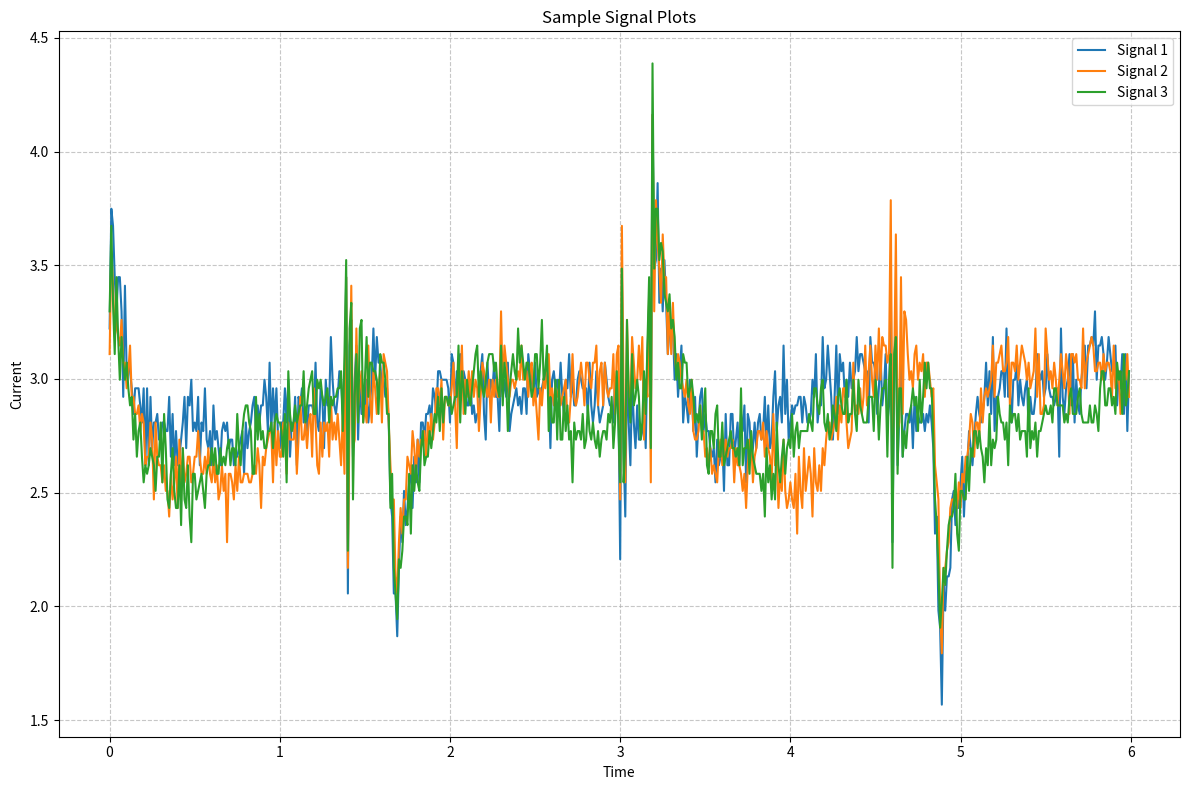

Recreate this plot in Python.
import matplotlib.pyplot as plt
import numpy as np

def plot_signals(signals, title="Multiple Signal Plots", figsize=(12, 8), 
                 show_grid=True, legend_loc='best', save_path=None):
    """
    Plot multiple signals in the format {current: [...], time: [...]}
    
    Parameters:
    -----------
    signals : dict
        Dictionary of signal data where keys are signal names and values are dictionaries
        with 'current' and 'time' lists
    title : str
        Plot title
    figsize : tuple
        Figure size as (width, height) in inches
    show_grid : bool
        Whether to show grid lines
    legend_loc : str
        Location of the legend ('best', 'upper right', 'lower left', etc.)
    save_path : str or None
        If provided, save the plot to this path
    """
    fig, ax = plt.subplots(figsize=figsize)
    
    for signal_name, signal_data in signals.items():
        # Ensure data is in the correct format
        if 'current' not in signal_data or 'time' not in signal_data:
            print(f"Warning: Signal '{signal_name}' missing required 'current' or 'time' data")
            continue
            
        current = signal_data['current']
        time = signal_data['time']
        
        # Check that lengths match
        if len(current) != len(time):
            print(f"Warning: Signal '{signal_name}' has mismatched lengths (current: {len(current)}, time: {len(time)})")
            continue
            
        # Plot the signal
        ax.plot(time, current, label=signal_name)
    
    # Set plot aesthetics
    ax.set_title(title)
    ax.set_xlabel('Time')
    ax.set_ylabel('Current')
    
    if show_grid:
        ax.grid(True, linestyle='--', alpha=0.7)
        
    ax.legend(loc=legend_loc)
    
    # Adjust layout to prevent clipping of labels
    plt.tight_layout()
    
    # Save if requested
    if save_path:
        plt.savefig(save_path, dpi=300, bbox_inches='tight')
    
    return fig, ax

# Example usage with sample data
if __name__ == "__main__":
    # Create sample signals
    signals = {
        "Signal 1": {
            "current":[3.22208933555404,3.748502259288137,3.673300413040409,3.4476948742972247,3.297291181801769,3.4476948742972247,3.4476948742972247,3.297291181801769,2.9212819505631282,3.410093951173361,3.0340847199347207,3.0716856430585846,3.0340847199347207,2.958882873686992,2.8460801043154005,2.958882873686992,2.958882873686992,2.958882873686992,2.8836810274392644,2.8084791811915366,2.958882873686992,2.6204745655722164,2.958882873686992,2.6204745655722164,2.9212819505631282,2.695676411819944,2.8084791811915366,2.8084791811915366,2.8460801043154005,2.733277334943808,2.733277334943808,2.8084791811915366,2.8084791811915366,2.770878258067672,2.770878258067672,2.9212819505631282,2.6580754886960802,2.8460801043154005,2.6204745655722164,2.770878258067672,2.6204745655722164,2.6580754886960802,2.733277334943808,2.8084791811915366,2.9212819505631282,2.695676411819944,2.9212819505631282,2.8836810274392644,2.996483796810856,2.770878258067672,2.8084791811915366,2.770878258067672,2.9212819505631282,2.6204745655722164,2.8084791811915366,2.770878258067672,2.958882873686992,2.733277334943808,2.695676411819944,2.770878258067672,2.6204745655722164,2.8836810274392644,2.733277334943808,2.770878258067672,2.695676411819944,2.6204745655722164,2.770878258067672,2.8084791811915366,2.770878258067672,2.8084791811915366,2.695676411819944,2.733277334943808,2.733277334943808,2.6204745655722164,2.6580754886960802,2.6580754886960802,2.695676411819944,2.733277334943808,2.770878258067672,2.5828736424483525,2.8084791811915366,2.695676411819944,2.770878258067672,2.8084791811915366,2.8836810274392644,2.9212819505631282,2.770878258067672,2.8836810274392644,2.8084791811915366,2.8836810274392644,2.8836810274392644,2.996483796810856,2.9212819505631282,2.770878258067672,3.0716856430585846,2.770878258067672,2.958882873686992,2.8084791811915366,2.958882873686992,2.733277334943808,2.695676411819944,2.8084791811915366,2.8084791811915366,2.958882873686992,2.8084791811915366,2.996483796810856,2.6580754886960802,2.8084791811915366,2.770878258067672,2.9212819505631282,2.6204745655722164,2.9212819505631282,2.8836810274392644,2.958882873686992,2.8084791811915366,2.8460801043154005,2.770878258067672,2.8836810274392644,2.8836810274392644,2.8836810274392644,2.8460801043154005,3.0716856430585846,2.8084791811915366,2.770878258067672,2.958882873686992,2.9212819505631282,2.695676411819944,2.996483796810856,2.8836810274392644,2.8836810274392644,3.184488412430176,2.996483796810856,2.8836810274392644,2.8460801043154005,2.9212819505631282,3.0340847199347207,2.996483796810856,2.8460801043154005,2.9212819505631282,3.4476948742972247,2.0564607187142547,3.1468874893063123,3.259690258677904,2.6580754886960802,2.996483796810856,3.1468874893063123,2.733277334943808,2.996483796810856,2.8460801043154005,2.8460801043154005,2.8836810274392644,2.996483796810856,2.8084791811915366,2.8836810274392644,2.996483796810856,3.22208933555404,2.996483796810856,3.184488412430176,3.0716856430585846,3.0716856430585846,2.958882873686992,2.996483796810856,2.9212819505631282,2.958882873686992,2.8084791811915366,2.4700708730767595,2.394869026829032,2.0564607187142547,2.0564607187142547,1.8684561030949354,2.1692634880858472,2.394869026829032,2.282066257457439,2.5076717962006234,2.357268103705168,2.4324699499528957,2.5452727193244886,2.5828736424483525,2.4324699499528957,2.6580754886960802,2.5452727193244886,2.733277334943808,2.5452727193244886,2.8084791811915366,2.8084791811915366,2.733277334943808,2.8460801043154005,2.8460801043154005,2.8836810274392644,2.8084791811915366,2.958882873686992,2.9212819505631282,2.8460801043154005,3.0340847199347207,3.0340847199347207,2.996483796810856,2.996483796810856,2.996483796810856,2.996483796810856,2.958882873686992,2.8084791811915366,3.1092865661824485,3.0716856430585846,2.8836810274392644,3.0340847199347207,3.0340847199347207,3.1092865661824485,2.958882873686992,3.0340847199347207,2.996483796810856,2.8836810274392644,2.8836810274392644,2.996483796810856,2.8460801043154005,2.8836810274392644,2.8084791811915366,2.8460801043154005,2.8460801043154005,3.0340847199347207,3.1092865661824485,2.8460801043154005,2.733277334943808,3.0716856430585846,2.9212819505631282,2.996483796810856,2.958882873686992,3.0716856430585846,2.9212819505631282,2.9212819505631282,2.770878258067672,3.0716856430585846,2.9212819505631282,2.996483796810856,2.9212819505631282,3.0716856430585846,2.770878258067672,2.8460801043154005,2.8836810274392644,2.9212819505631282,2.958882873686992,2.8836810274392644,2.9212819505631282,2.8460801043154005,2.958882873686992,2.958882873686992,2.8460801043154005,3.1092865661824485,3.0340847199347207,2.996483796810856,2.9212819505631282,3.0716856430585846,2.9212819505631282,2.958882873686992,2.9212819505631282,2.958882873686992,2.996483796810856,2.996483796810856,3.0716856430585846,2.958882873686992,2.695676411819944,2.996483796810856,3.0340847199347207,2.958882873686992,2.996483796810856,2.9212819505631282,3.0716856430585846,2.9212819505631282,2.8460801043154005,2.996483796810856,2.958882873686992,3.1092865661824485,2.9212819505631282,2.996483796810856,2.8836810274392644,2.8836810274392644,2.996483796810856,3.0340847199347207,2.996483796810856,2.958882873686992,2.958882873686992,2.958882873686992,2.8460801043154005,3.0716856430585846,2.8836810274392644,2.8084791811915366,2.8836810274392644,3.0340847199347207,2.8836810274392644,2.8084791811915366,2.8460801043154005,2.8836810274392644,3.0716856430585846,2.996483796810856,2.9212819505631282,2.8836810274392644,2.8836810274392644,2.8084791811915366,2.996483796810856,2.958882873686992,2.8836810274392644,2.206864411209711,3.4852957974210885,2.695676411819944,2.394869026829032,3.0716856430585846,2.8084791811915366,2.6204745655722164,2.996483796810856,2.8084791811915366,2.695676411819944,2.8836810274392644,2.733277334943808,2.733277334943808,2.770878258067672,2.8836810274392644,2.695676411819944,3.1092865661824485,3.334892104925633,2.733277334943808,4.162112413650641,3.4852957974210885,3.5228967205449537,3.8613050286597286,3.334892104925633,3.4852957974210885,3.297291181801769,3.5228967205449537,3.334892104925633,3.1092865661824485,3.22208933555404,3.259690258677904,3.22208933555404,2.996483796810856,3.1092865661824485,2.9212819505631282,3.0340847199347207,3.1468874893063123,2.8084791811915366,2.9212819505631282,2.8836810274392644,2.8084791811915366,2.996483796810856,2.958882873686992,2.770878258067672,2.9212819505631282,2.6580754886960802,2.8084791811915366,2.9212819505631282,2.958882873686992,2.770878258067672,2.8460801043154005,2.770878258067672,2.770878258067672,2.695676411819944,2.6580754886960802,2.695676411819944,2.5452727193244886,2.733277334943808,2.6204745655722164,2.6580754886960802,2.733277334943808,2.5076717962006234,2.8460801043154005,2.6204745655722164,2.6204745655722164,2.8460801043154005,2.8460801043154005,2.6580754886960802,2.733277334943808,2.8084791811915366,2.6204745655722164,2.8460801043154005,2.770878258067672,2.8836810274392644,2.5452727193244886,2.8460801043154005,2.8084791811915366,2.6580754886960802,2.695676411819944,2.8084791811915366,2.695676411819944,2.8084791811915366,2.8460801043154005,2.733277334943808,2.770878258067672,2.9212819505631282,2.695676411819944,2.8836810274392644,2.695676411819944,2.733277334943808,2.9212819505631282,3.0340847199347207,2.770878258067672,2.8836810274392644,2.9212819505631282,2.8084791811915366,3.1468874893063123,2.8460801043154005,2.996483796810856,2.733277334943808,2.8084791811915366,2.8836810274392644,2.8460801043154005,2.8836810274392644,2.8836810274392644,2.9212819505631282,2.9212819505631282,2.8084791811915366,2.9212819505631282,2.8836810274392644,2.8084791811915366,2.8084791811915366,2.8460801043154005,2.996483796810856,2.9212819505631282,3.1092865661824485,2.8084791811915366,2.8836810274392644,2.8836810274392644,3.184488412430176,2.958882873686992,2.996483796810856,3.1468874893063123,3.0340847199347207,2.9212819505631282,2.733277334943808,2.9212819505631282,3.1468874893063123,2.8460801043154005,3.1092865661824485,3.0340847199347207,3.0716856430585846,2.9212819505631282,2.996483796810856,2.9212819505631282,3.0716856430585846,2.958882873686992,2.996483796810856,3.0340847199347207,3.184488412430176,3.0340847199347207,3.1092865661824485,3.1092865661824485,3.0716856430585846,3.0340847199347207,3.0340847199347207,2.8084791811915366,3.184488412430176,3.0716856430585846,3.0716856430585846,3.0340847199347207,2.8460801043154005,2.958882873686992,3.1092865661824485,2.8836810274392644,2.958882873686992,3.1092865661824485,2.8084791811915366,2.8836810274392644,3.4476948742972247,2.282066257457439,3.0340847199347207,3.297291181801769,2.6204745655722164,2.8460801043154005,3.1468874893063123,2.6580754886960802,2.770878258067672,2.8460801043154005,2.8460801043154005,2.8084791811915366,2.8836810274392644,2.695676411819944,2.9212819505631282,2.770878258067672,2.8460801043154005,2.8084791811915366,2.8084791811915366,2.8460801043154005,2.770878258067672,2.8460801043154005,2.8084791811915366,2.8836810274392644,2.8084791811915366,2.695676411819944,2.319667180581304,2.394869026829032,1.981258872466527,1.9060570262187992,1.5676487181040222,2.0940616418381195,1.981258872466527,2.1316625649619834,2.1316625649619834,2.1692634880858472,2.4700708730767595,2.5076717962006234,2.357268103705168,2.4700708730767595,2.4324699499528957,2.5452727193244886,2.6580754886960802,2.394869026829032,2.5828736424483525,2.6204745655722164,2.770878258067672,2.695676411819944,2.6204745655722164,2.733277334943808,2.8460801043154005,2.9212819505631282,2.8460801043154005,2.8084791811915366,2.8460801043154005,2.9212819505631282,3.0716856430585846,2.8836810274392644,3.0340847199347207,2.8460801043154005,3.184488412430176,2.770878258067672,2.9212819505631282,2.9212819505631282,2.958882873686992,3.0340847199347207,3.0340847199347207,2.9212819505631282,3.22208933555404,2.9212819505631282,2.958882873686992,2.8084791811915366,2.996483796810856,2.996483796810856,3.0716856430585846,2.8836810274392644,2.996483796810856,2.9212819505631282,2.8836810274392644,2.958882873686992,2.996483796810856,2.770878258067672,2.9212819505631282,2.8460801043154005,2.8460801043154005,2.9212819505631282,3.1092865661824485,3.0340847199347207,2.996483796810856,3.0340847199347207,2.9212819505631282,2.958882873686992,3.1092865661824485,2.958882873686992,2.9212819505631282,2.9212819505631282,2.8836810274392644,2.9212819505631282,2.958882873686992,2.6580754886960802,3.22208933555404,2.9212819505631282,2.8460801043154005,2.958882873686992,2.996483796810856,3.1092865661824485,2.8836810274392644,3.1092865661824485,2.8084791811915366,2.996483796810856,2.8836810274392644,2.8460801043154005,2.996483796810856,3.0716856430585846,3.1468874893063123,2.958882873686992,3.1468874893063123,3.1468874893063123,3.184488412430176,3.1468874893063123,3.297291181801769,2.996483796810856,3.1468874893063123,3.1468874893063123,3.184488412430176,3.1092865661824485,2.996483796810856,3.0716856430585846,3.184488412430176,3.1092865661824485,3.0340847199347207,3.0340847199347207,3.1468874893063123,2.8836810274392644,3.0340847199347207,2.958882873686992,3.1092865661824485,2.8460801043154005,3.1092865661824485,2.770878258067672,3.0340847199347207],
            "time":[0,0.01,0.02,0.03,0.04,0.05,0.06,0.07,0.08,0.09,0.1,0.11,0.12,0.13,0.14,0.15,0.16,0.17,0.18,0.19,0.2,0.21,0.22,0.23,0.24,0.25,0.26,0.27,0.28,0.29,0.3,0.31,0.32,0.33,0.34,0.35,0.36,0.37,0.38,0.39,0.4,0.41,0.42,0.43,0.44,0.45,0.46,0.47,0.48,0.49,0.5,0.51,0.52,0.53,0.54,0.55,0.56,0.57,0.58,0.59,0.6,0.61,0.62,0.63,0.64,0.65,0.66,0.67,0.68,0.69,0.7,0.71,0.72,0.73,0.74,0.75,0.76,0.77,0.78,0.79,0.8,0.81,0.82,0.83,0.84,0.85,0.86,0.87,0.88,0.89,0.9,0.91,0.92,0.93,0.94,0.95,0.96,0.97,0.98,0.99,1,1.01,1.02,1.03,1.04,1.05,1.06,1.07,1.08,1.09,1.1,1.11,1.12,1.13,1.14,1.15,1.16,1.17,1.18,1.19,1.2,1.21,1.22,1.23,1.24,1.25,1.26,1.27,1.28,1.29,1.3,1.31,1.32,1.33,1.34,1.35,1.36,1.37,1.38,1.39,1.4,1.41,1.42,1.43,1.44,1.45,1.46,1.47,1.48,1.49,1.5,1.51,1.52,1.53,1.54,1.55,1.56,1.57,1.58,1.59,1.6,1.61,1.62,1.63,1.64,1.65,1.66,1.67,1.68,1.69,1.7,1.71,1.72,1.73,1.74,1.75,1.76,1.77,1.78,1.79,1.8,1.81,1.82,1.83,1.84,1.85,1.86,1.87,1.88,1.89,1.9,1.91,1.92,1.93,1.94,1.95,1.96,1.97,1.98,1.99,2,2.01,2.02,2.03,2.04,2.05,2.06,2.07,2.08,2.09,2.1,2.11,2.12,2.13,2.14,2.15,2.16,2.17,2.18,2.19,2.2,2.21,2.22,2.23,2.24,2.25,2.26,2.27,2.28,2.29,2.3,2.31,2.32,2.33,2.34,2.35,2.36,2.37,2.38,2.39,2.4,2.41,2.42,2.43,2.44,2.45,2.46,2.47,2.48,2.49,2.5,2.51,2.52,2.53,2.54,2.55,2.56,2.57,2.58,2.59,2.6,2.61,2.62,2.63,2.64,2.65,2.66,2.67,2.68,2.69,2.7,2.71,2.72,2.73,2.74,2.75,2.76,2.77,2.78,2.79,2.8,2.81,2.82,2.83,2.84,2.85,2.86,2.87,2.88,2.89,2.9,2.91,2.92,2.93,2.94,2.95,2.96,2.97,2.98,2.99,3,3.01,3.02,3.03,3.04,3.05,3.06,3.07,3.08,3.09,3.1,3.11,3.12,3.13,3.14,3.15,3.16,3.17,3.18,3.19,3.2,3.21,3.22,3.23,3.24,3.25,3.26,3.27,3.28,3.29,3.3,3.31,3.32,3.33,3.34,3.35,3.36,3.37,3.38,3.39,3.4,3.41,3.42,3.43,3.44,3.45,3.46,3.47,3.48,3.49,3.5,3.51,3.52,3.53,3.54,3.55,3.56,3.57,3.58,3.59,3.6,3.61,3.62,3.63,3.64,3.65,3.66,3.67,3.68,3.69,3.7,3.71,3.72,3.73,3.74,3.75,3.76,3.77,3.78,3.79,3.8,3.81,3.82,3.83,3.84,3.85,3.86,3.87,3.88,3.89,3.9,3.91,3.92,3.93,3.94,3.95,3.96,3.97,3.98,3.99,4,4.01,4.02,4.03,4.04,4.05,4.06,4.07,4.08,4.09,4.1,4.11,4.12,4.13,4.14,4.15,4.16,4.17,4.18,4.19,4.2,4.21,4.22,4.23,4.24,4.25,4.26,4.27,4.28,4.29,4.3,4.31,4.32,4.33,4.34,4.35,4.36,4.37,4.38,4.39,4.4,4.41,4.42,4.43,4.44,4.45,4.46,4.47,4.48,4.49,4.5,4.51,4.52,4.53,4.54,4.55,4.56,4.57,4.58,4.59,4.6,4.61,4.62,4.63,4.64,4.65,4.66,4.67,4.68,4.69,4.7,4.71,4.72,4.73,4.74,4.75,4.76,4.77,4.78,4.79,4.8,4.81,4.82,4.83,4.84,4.85,4.86,4.87,4.88,4.89,4.9,4.91,4.92,4.93,4.94,4.95,4.96,4.97,4.98,4.99,5,5.01,5.02,5.03,5.04,5.05,5.06,5.07,5.08,5.09,5.1,5.11,5.12,5.13,5.14,5.15,5.16,5.17,5.18,5.19,5.2,5.21,5.22,5.23,5.24,5.25,5.26,5.27,5.28,5.29,5.3,5.31,5.32,5.33,5.34,5.35,5.36,5.37,5.38,5.39,5.4,5.41,5.42,5.43,5.44,5.45,5.46,5.47,5.48,5.49,5.5,5.51,5.52,5.53,5.54,5.55,5.56,5.57,5.58,5.59,5.6,5.61,5.62,5.63,5.64,5.65,5.66,5.67,5.68,5.69,5.7,5.71,5.72,5.73,5.74,5.75,5.76,5.77,5.78,5.79,5.8,5.81,5.82,5.83,5.84,5.85,5.86,5.87,5.88,5.89,5.9,5.91,5.92,5.93,5.94,5.95,5.96,5.97,5.98,5.99]
        },
        "Signal 2": {
            "current":[3.1092865661824485,3.5604976436688176,3.410093951173361,3.184488412430176,3.259690258677904,3.184488412430176,3.1468874893063123,3.259690258677904,3.0716856430585846,3.0716856430585846,2.958882873686992,3.0340847199347207,3.1468874893063123,2.9212819505631282,2.9212819505631282,2.8460801043154005,2.8460801043154005,2.8836810274392644,2.770878258067672,2.8460801043154005,2.8084791811915366,2.6204745655722164,2.6580754886960802,2.6580754886960802,2.8084791811915366,2.733277334943808,2.4700708730767595,2.8084791811915366,2.6580754886960802,2.6204745655722164,2.6204745655722164,2.5452727193244886,2.6204745655722164,2.5076717962006234,2.5076717962006234,2.394869026829032,2.5828736424483525,2.4700708730767595,2.5452727193244886,2.6580754886960802,2.4324699499528957,2.733277334943808,2.5076717962006234,2.695676411819944,2.5452727193244886,2.5828736424483525,2.6580754886960802,2.6580754886960802,2.5452727193244886,2.5828736424483525,2.6580754886960802,2.6580754886960802,2.770878258067672,2.6580754886960802,2.5828736424483525,2.5828736424483525,2.6580754886960802,2.5828736424483525,2.695676411819944,2.5828736424483525,2.5452727193244886,2.6580754886960802,2.5452727193244886,2.6204745655722164,2.4700708730767595,2.5076717962006234,2.6204745655722164,2.5076717962006234,2.5828736424483525,2.282066257457439,2.5828736424483525,2.5828736424483525,2.5452727193244886,2.4700708730767595,2.6204745655722164,2.5076717962006234,2.6580754886960802,2.5452727193244886,2.5452727193244886,2.5828736424483525,2.5828736424483525,2.5828736424483525,2.5452727193244886,2.5452727193244886,2.5828736424483525,2.6204745655722164,2.5828736424483525,2.695676411819944,2.6204745655722164,2.4324699499528957,2.6580754886960802,2.6204745655722164,2.695676411819944,2.733277334943808,2.770878258067672,2.770878258067672,2.5452727193244886,2.8084791811915366,2.6204745655722164,2.770878258067672,2.6580754886960802,2.6580754886960802,2.8084791811915366,2.733277334943808,2.5828736424483525,2.8084791811915366,2.733277334943808,2.733277334943808,2.733277334943808,2.8084791811915366,2.5828736424483525,2.733277334943808,2.9212819505631282,2.733277334943808,2.733277334943808,2.8084791811915366,2.695676411819944,2.8084791811915366,2.8460801043154005,2.6580754886960802,2.958882873686992,2.8084791811915366,2.6204745655722164,2.5828736424483525,2.8084791811915366,2.6580754886960802,2.8084791811915366,2.770878258067672,2.8084791811915366,2.6580754886960802,2.9212819505631282,2.733277334943808,2.8084791811915366,2.733277334943808,2.8460801043154005,2.733277334943808,2.6204745655722164,2.8460801043154005,2.5828736424483525,3.4476948742972247,2.1692634880858472,2.8460801043154005,3.410093951173361,2.695676411819944,2.733277334943808,3.22208933555404,2.8836810274392644,2.958882873686992,3.0340847199347207,2.8084791811915366,2.8836810274392644,2.8084791811915366,3.1468874893063123,2.9212819505631282,2.8084791811915366,3.0340847199347207,2.958882873686992,2.8460801043154005,2.958882873686992,3.0340847199347207,2.8084791811915366,3.1092865661824485,3.0716856430585846,3.0340847199347207,2.8084791811915366,2.6204745655722164,2.4700708730767595,2.4700708730767595,2.1316625649619834,2.0564607187142547,2.282066257457439,2.4324699499528957,2.319667180581304,2.4700708730767595,2.4700708730767595,2.6580754886960802,2.6204745655722164,2.5828736424483525,2.770878258067672,2.695676411819944,2.5828736424483525,2.733277334943808,2.6580754886960802,2.733277334943808,2.733277334943808,2.770878258067672,2.6580754886960802,2.8084791811915366,2.733277334943808,2.8460801043154005,2.733277334943808,2.8084791811915366,2.958882873686992,2.958882873686992,2.8836810274392644,2.996483796810856,2.733277334943808,2.9212819505631282,2.9212819505631282,2.8836810274392644,2.8836810274392644,2.958882873686992,3.0716856430585846,2.8836810274392644,2.695676411819944,3.0340847199347207,2.958882873686992,3.1468874893063123,2.8460801043154005,2.996483796810856,2.9212819505631282,3.0340847199347207,2.9212819505631282,3.0340847199347207,2.9212819505631282,2.996483796810856,2.958882873686992,2.770878258067672,2.9212819505631282,3.0716856430585846,3.0340847199347207,2.958882873686992,2.9212819505631282,2.996483796810856,2.8084791811915366,2.996483796810856,2.9212819505631282,2.996483796810856,2.9212819505631282,2.9212819505631282,3.297291181801769,2.958882873686992,3.1468874893063123,3.0716856430585846,2.996483796810856,2.9212819505631282,2.996483796810856,2.996483796810856,2.958882873686992,2.996483796810856,3.0340847199347207,2.996483796810856,3.1468874893063123,2.996483796810856,3.0340847199347207,3.0340847199347207,2.9212819505631282,3.0340847199347207,3.0716856430585846,2.8836810274392644,2.958882873686992,2.8460801043154005,2.733277334943808,2.958882873686992,2.8836810274392644,2.996483796810856,2.958882873686992,3.0340847199347207,3.1092865661824485,2.9212819505631282,2.958882873686992,2.8836810274392644,2.958882873686992,2.9212819505631282,2.958882873686992,2.8836810274392644,2.9212819505631282,2.958882873686992,2.996483796810856,2.8084791811915366,2.8084791811915366,2.9212819505631282,3.1092865661824485,2.9212819505631282,2.8836810274392644,2.9212819505631282,2.996483796810856,3.0716856430585846,2.996483796810856,2.8836810274392644,3.0716856430585846,3.0716856430585846,2.996483796810856,2.958882873686992,3.0716856430585846,3.0716856430585846,3.1468874893063123,2.8836810274392644,3.0340847199347207,3.0716856430585846,2.8836810274392644,3.0716856430585846,2.958882873686992,2.9212819505631282,2.958882873686992,2.958882873686992,3.1092865661824485,2.8460801043154005,3.1092865661824485,3.1468874893063123,2.4700708730767595,3.673300413040409,2.9212819505631282,2.5452727193244886,3.259690258677904,2.958882873686992,2.8836810274392644,3.184488412430176,3.0716856430585846,2.958882873686992,2.996483796810856,3.1468874893063123,2.996483796810856,3.184488412430176,2.733277334943808,2.996483796810856,2.9212819505631282,3.372493028049497,2.5452727193244886,4.162112413650641,3.297291181801769,3.786103182412001,3.5980985667926815,3.4852957974210885,3.334892104925633,3.6356994899165453,3.4476948742972247,3.4476948742972247,3.1092865661824485,3.334892104925633,3.1092865661824485,3.334892104925633,3.1092865661824485,3.0340847199347207,3.1092865661824485,3.0716856430585846,2.996483796810856,2.958882873686992,2.9212819505631282,2.996483796810856,2.8836810274392644,2.8460801043154005,2.996483796810856,2.770878258067672,2.733277334943808,2.733277334943808,2.770878258067672,2.8836810274392644,2.770878258067672,2.770878258067672,2.6580754886960802,2.695676411819944,2.6204745655722164,2.695676411819944,2.5828736424483525,2.6204745655722164,2.5828736424483525,2.5452727193244886,2.695676411819944,2.733277334943808,2.6204745655722164,2.6580754886960802,2.733277334943808,2.6580754886960802,2.695676411819944,2.695676411819944,2.733277334943808,2.5452727193244886,2.695676411819944,2.6204745655722164,2.6204745655722164,2.5828736424483525,2.5076717962006234,2.5828736424483525,2.4324699499528957,2.6204745655722164,2.733277334943808,2.733277334943808,2.5452727193244886,2.6580754886960802,2.695676411819944,2.770878258067672,2.770878258067672,2.733277334943808,2.8084791811915366,2.6580754886960802,2.770878258067672,2.695676411819944,2.6580754886960802,2.5452727193244886,2.8460801043154005,2.6204745655722164,2.6580754886960802,2.4324699499528957,2.5828736424483525,2.5076717962006234,2.733277334943808,2.5076717962006234,2.4324699499528957,2.4700708730767595,2.5452727193244886,2.4700708730767595,2.4324699499528957,2.5828736424483525,2.319667180581304,2.6580754886960802,2.5076717962006234,2.4324699499528957,2.695676411819944,2.5076717962006234,2.5828736424483525,2.6580754886960802,2.5828736424483525,2.394869026829032,2.695676411819944,2.5452727193244886,2.5076717962006234,2.6204745655722164,2.5076717962006234,2.695676411819944,2.6204745655722164,2.733277334943808,2.8084791811915366,2.8084791811915366,2.733277334943808,2.770878258067672,2.8084791811915366,2.9212819505631282,2.733277334943808,2.8836810274392644,2.8084791811915366,2.958882873686992,2.958882873686992,2.8084791811915366,2.695676411819944,2.733277334943808,2.770878258067672,3.0716856430585846,2.8460801043154005,2.8836810274392644,2.8460801043154005,2.958882873686992,2.8460801043154005,2.9212819505631282,3.1468874893063123,2.8836810274392644,3.0340847199347207,3.1468874893063123,2.996483796810856,2.9212819505631282,3.1468874893063123,2.996483796810856,3.22208933555404,2.996483796810856,3.184488412430176,3.1468874893063123,3.1468874893063123,3.0716856430585846,3.1092865661824485,3.786103182412001,2.5828736424483525,3.0340847199347207,3.6356994899165453,2.770878258067672,2.8084791811915366,3.4476948742972247,2.8460801043154005,3.297291181801769,3.259690258677904,3.1092865661824485,2.996483796810856,3.0340847199347207,2.958882873686992,3.1092865661824485,3.1468874893063123,2.996483796810856,3.0716856430585846,3.0340847199347207,3.1092865661824485,2.9212819505631282,3.0716856430585846,3.0716856430585846,2.996483796810856,2.9212819505631282,2.958882873686992,2.6204745655722164,2.5452727193244886,2.4700708730767595,1.981258872466527,1.7932542568472065,2.1692634880858472,2.1692634880858472,2.244465334333575,2.282066257457439,2.4324699499528957,2.4700708730767595,2.4700708730767595,2.5076717962006234,2.4324699499528957,2.5452727193244886,2.4324699499528957,2.5828736424483525,2.5452727193244886,2.6580754886960802,2.6580754886960802,2.733277334943808,2.8460801043154005,2.8084791811915366,2.6580754886960802,2.8084791811915366,2.8084791811915366,2.733277334943808,2.958882873686992,2.8084791811915366,2.9212819505631282,2.958882873686992,2.9212819505631282,2.958882873686992,2.996483796810856,3.1468874893063123,2.9212819505631282,3.0716856430585846,3.0716856430585846,3.1092865661824485,3.1468874893063123,3.0340847199347207,3.0340847199347207,3.0716856430585846,3.184488412430176,2.8836810274392644,3.0716856430585846,3.0716856430585846,3.0340847199347207,3.1468874893063123,2.996483796810856,3.0716856430585846,3.1468874893063123,3.1092865661824485,3.0716856430585846,2.996483796810856,3.0716856430585846,2.958882873686992,2.996483796810856,3.0340847199347207,3.22208933555404,2.9212819505631282,3.1092865661824485,2.8460801043154005,2.8460801043154005,2.8836810274392644,3.22208933555404,3.1092865661824485,2.996483796810856,3.0340847199347207,2.958882873686992,3.0716856430585846,2.996483796810856,2.8836810274392644,2.996483796810856,3.1092865661824485,3.0340847199347207,2.958882873686992,3.1092865661824485,3.0340847199347207,2.8460801043154005,3.1092865661824485,3.1092865661824485,3.0716856430585846,3.1092865661824485,2.996483796810856,2.996483796810856,2.958882873686992,3.22208933555404,2.958882873686992,3.0716856430585846,3.1092865661824485,3.1468874893063123,3.184488412430176,3.1468874893063123,3.0340847199347207,3.0340847199347207,3.0716856430585846,3.0716856430585846,2.996483796810856,3.1092865661824485,3.0340847199347207,3.0716856430585846,3.0716856430585846,3.0340847199347207,2.9212819505631282,3.1468874893063123,2.958882873686992,2.996483796810856,3.0340847199347207,2.8460801043154005,2.958882873686992,3.0340847199347207,2.996483796810856,3.1092865661824485,2.9212819505631282],
            "time":[0,0.01,0.02,0.03,0.04,0.05,0.06,0.07,0.08,0.09,0.1,0.11,0.12,0.13,0.14,0.15,0.16,0.17,0.18,0.19,0.2,0.21,0.22,0.23,0.24,0.25,0.26,0.27,0.28,0.29,0.3,0.31,0.32,0.33,0.34,0.35,0.36,0.37,0.38,0.39,0.4,0.41,0.42,0.43,0.44,0.45,0.46,0.47,0.48,0.49,0.5,0.51,0.52,0.53,0.54,0.55,0.56,0.57,0.58,0.59,0.6,0.61,0.62,0.63,0.64,0.65,0.66,0.67,0.68,0.69,0.7,0.71,0.72,0.73,0.74,0.75,0.76,0.77,0.78,0.79,0.8,0.81,0.82,0.83,0.84,0.85,0.86,0.87,0.88,0.89,0.9,0.91,0.92,0.93,0.94,0.95,0.96,0.97,0.98,0.99,1,1.01,1.02,1.03,1.04,1.05,1.06,1.07,1.08,1.09,1.1,1.11,1.12,1.13,1.14,1.15,1.16,1.17,1.18,1.19,1.2,1.21,1.22,1.23,1.24,1.25,1.26,1.27,1.28,1.29,1.3,1.31,1.32,1.33,1.34,1.35,1.36,1.37,1.38,1.39,1.4,1.41,1.42,1.43,1.44,1.45,1.46,1.47,1.48,1.49,1.5,1.51,1.52,1.53,1.54,1.55,1.56,1.57,1.58,1.59,1.6,1.61,1.62,1.63,1.64,1.65,1.66,1.67,1.68,1.69,1.7,1.71,1.72,1.73,1.74,1.75,1.76,1.77,1.78,1.79,1.8,1.81,1.82,1.83,1.84,1.85,1.86,1.87,1.88,1.89,1.9,1.91,1.92,1.93,1.94,1.95,1.96,1.97,1.98,1.99,2,2.01,2.02,2.03,2.04,2.05,2.06,2.07,2.08,2.09,2.1,2.11,2.12,2.13,2.14,2.15,2.16,2.17,2.18,2.19,2.2,2.21,2.22,2.23,2.24,2.25,2.26,2.27,2.28,2.29,2.3,2.31,2.32,2.33,2.34,2.35,2.36,2.37,2.38,2.39,2.4,2.41,2.42,2.43,2.44,2.45,2.46,2.47,2.48,2.49,2.5,2.51,2.52,2.53,2.54,2.55,2.56,2.57,2.58,2.59,2.6,2.61,2.62,2.63,2.64,2.65,2.66,2.67,2.68,2.69,2.7,2.71,2.72,2.73,2.74,2.75,2.76,2.77,2.78,2.79,2.8,2.81,2.82,2.83,2.84,2.85,2.86,2.87,2.88,2.89,2.9,2.91,2.92,2.93,2.94,2.95,2.96,2.97,2.98,2.99,3,3.01,3.02,3.03,3.04,3.05,3.06,3.07,3.08,3.09,3.1,3.11,3.12,3.13,3.14,3.15,3.16,3.17,3.18,3.19,3.2,3.21,3.22,3.23,3.24,3.25,3.26,3.27,3.28,3.29,3.3,3.31,3.32,3.33,3.34,3.35,3.36,3.37,3.38,3.39,3.4,3.41,3.42,3.43,3.44,3.45,3.46,3.47,3.48,3.49,3.5,3.51,3.52,3.53,3.54,3.55,3.56,3.57,3.58,3.59,3.6,3.61,3.62,3.63,3.64,3.65,3.66,3.67,3.68,3.69,3.7,3.71,3.72,3.73,3.74,3.75,3.76,3.77,3.78,3.79,3.8,3.81,3.82,3.83,3.84,3.85,3.86,3.87,3.88,3.89,3.9,3.91,3.92,3.93,3.94,3.95,3.96,3.97,3.98,3.99,4,4.01,4.02,4.03,4.04,4.05,4.06,4.07,4.08,4.09,4.1,4.11,4.12,4.13,4.14,4.15,4.16,4.17,4.18,4.19,4.2,4.21,4.22,4.23,4.24,4.25,4.26,4.27,4.28,4.29,4.3,4.31,4.32,4.33,4.34,4.35,4.36,4.37,4.38,4.39,4.4,4.41,4.42,4.43,4.44,4.45,4.46,4.47,4.48,4.49,4.5,4.51,4.52,4.53,4.54,4.55,4.56,4.57,4.58,4.59,4.6,4.61,4.62,4.63,4.64,4.65,4.66,4.67,4.68,4.69,4.7,4.71,4.72,4.73,4.74,4.75,4.76,4.77,4.78,4.79,4.8,4.81,4.82,4.83,4.84,4.85,4.86,4.87,4.88,4.89,4.9,4.91,4.92,4.93,4.94,4.95,4.96,4.97,4.98,4.99,5,5.01,5.02,5.03,5.04,5.05,5.06,5.07,5.08,5.09,5.1,5.11,5.12,5.13,5.14,5.15,5.16,5.17,5.18,5.19,5.2,5.21,5.22,5.23,5.24,5.25,5.26,5.27,5.28,5.29,5.3,5.31,5.32,5.33,5.34,5.35,5.36,5.37,5.38,5.39,5.4,5.41,5.42,5.43,5.44,5.45,5.46,5.47,5.48,5.49,5.5,5.51,5.52,5.53,5.54,5.55,5.56,5.57,5.58,5.59,5.6,5.61,5.62,5.63,5.64,5.65,5.66,5.67,5.68,5.69,5.7,5.71,5.72,5.73,5.74,5.75,5.76,5.77,5.78,5.79,5.8,5.81,5.82,5.83,5.84,5.85,5.86,5.87,5.88,5.89,5.9,5.91,5.92,5.93,5.94,5.95,5.96,5.97,5.98,5.99]
        },
        "Signal 3": {
            "current":[3.297291181801769,3.673300413040409,3.334892104925633,3.1092865661824485,3.4476948742972247,3.184488412430176,2.996483796810856,3.184488412430176,3.0716856430585846,2.996483796810856,3.0716856430585846,2.958882873686992,2.8836810274392644,2.9212819505631282,2.733277334943808,2.8460801043154005,2.6580754886960802,2.770878258067672,2.8084791811915366,2.6580754886960802,2.5452727193244886,2.6204745655722164,2.5828736424483525,2.6204745655722164,2.695676411819944,2.6580754886960802,2.6204745655722164,2.5076717962006234,2.6580754886960802,2.6580754886960802,2.8084791811915366,2.5452727193244886,2.8460801043154005,2.695676411819944,2.4700708730767595,2.4324699499528957,2.5828736424483525,2.695676411819944,2.5076717962006234,2.4324699499528957,2.4324699499528957,2.6204745655722164,2.357268103705168,2.695676411819944,2.4700708730767595,2.4324699499528957,2.6204745655722164,2.394869026829032,2.282066257457439,2.5828736424483525,2.5828736424483525,2.4700708730767595,2.5076717962006234,2.5452727193244886,2.5828736424483525,2.5076717962006234,2.4324699499528957,2.5828736424483525,2.6204745655722164,2.6204745655722164,2.695676411819944,2.6204745655722164,2.695676411819944,2.5828736424483525,2.5828736424483525,2.695676411819944,2.6204745655722164,2.6580754886960802,2.6204745655722164,2.695676411819944,2.733277334943808,2.6204745655722164,2.695676411819944,2.695676411819944,2.6204745655722164,2.8460801043154005,2.695676411819944,2.6204745655722164,2.770878258067672,2.8460801043154005,2.8836810274392644,2.8836810274392644,2.8084791811915366,2.770878258067672,2.5828736424483525,2.5828736424483525,2.9212819505631282,2.733277334943808,2.8460801043154005,2.733277334943808,2.770878258067672,2.695676411819944,2.695676411819944,2.770878258067672,2.770878258067672,2.8084791811915366,2.695676411819944,2.8084791811915366,2.8460801043154005,2.8084791811915366,2.8084791811915366,2.770878258067672,2.6580754886960802,2.8460801043154005,2.5452727193244886,3.0340847199347207,2.8460801043154005,2.770878258067672,2.8084791811915366,2.8836810274392644,2.8084791811915366,2.8460801043154005,2.8836810274392644,2.8836810274392644,3.0340847199347207,2.8084791811915366,2.8836810274392644,2.958882873686992,2.996483796810856,3.0340847199347207,2.8460801043154005,2.8460801043154005,2.996483796810856,2.958882873686992,2.996483796810856,2.9212819505631282,2.8836810274392644,2.9212819505631282,2.958882873686992,2.8084791811915366,2.9212819505631282,2.8836810274392644,2.9212819505631282,2.9212819505631282,2.958882873686992,2.958882873686992,3.0340847199347207,2.770878258067672,3.1092865661824485,3.5228967205449537,2.244465334333575,3.22208933555404,3.334892104925633,2.4700708730767595,2.9212819505631282,3.1092865661824485,2.8084791811915366,3.22208933555404,3.259690258677904,2.8084791811915366,2.996483796810856,3.184488412430176,2.9212819505631282,3.0716856430585846,3.0716856430585846,3.0340847199347207,3.0340847199347207,2.996483796810856,2.8460801043154005,3.1092865661824485,3.0716856430585846,3.0716856430585846,2.996483796810856,2.8460801043154005,2.8460801043154005,2.4324699499528957,2.5828736424483525,2.1692634880858472,2.0564607187142547,1.9436579493426631,2.206864411209711,2.1692634880858472,2.244465334333575,2.394869026829032,2.394869026829032,2.357268103705168,2.5828736424483525,2.319667180581304,2.6204745655722164,2.5076717962006234,2.6204745655722164,2.5452727193244886,2.5076717962006234,2.695676411819944,2.770878258067672,2.6204745655722164,2.6580754886960802,2.6580754886960802,2.770878258067672,2.695676411819944,2.770878258067672,2.8460801043154005,2.8084791811915366,2.9212819505631282,2.770878258067672,2.958882873686992,2.8084791811915366,2.9212819505631282,2.9212819505631282,2.8836810274392644,2.9212819505631282,2.8460801043154005,2.8836810274392644,2.9212819505631282,2.9212819505631282,3.1468874893063123,2.8084791811915366,3.0340847199347207,2.958882873686992,2.8460801043154005,2.996483796810856,2.9212819505631282,2.8836810274392644,2.958882873686992,3.0340847199347207,3.1092865661824485,3.1468874893063123,2.9212819505631282,3.0340847199347207,2.958882873686992,2.9212819505631282,2.996483796810856,3.0716856430585846,3.1092865661824485,3.1092865661824485,3.1092865661824485,3.0340847199347207,3.0716856430585846,2.958882873686992,2.9212819505631282,3.1468874893063123,2.8836810274392644,3.0716856430585846,2.996483796810856,2.770878258067672,2.958882873686992,3.0340847199347207,3.1092865661824485,3.0340847199347207,2.996483796810856,3.22208933555404,3.0716856430585846,3.1468874893063123,3.0716856430585846,2.996483796810856,3.0716856430585846,3.0716856430585846,2.996483796810856,2.9212819505631282,2.958882873686992,3.1092865661824485,3.1092865661824485,2.958882873686992,3.0716856430585846,3.259690258677904,2.996483796810856,3.0340847199347207,3.1468874893063123,2.770878258067672,2.9212819505631282,2.8084791811915366,2.8084791811915366,2.996483796810856,2.733277334943808,2.996483796810856,2.733277334943808,2.733277334943808,2.9212819505631282,2.770878258067672,2.8836810274392644,2.733277334943808,2.770878258067672,2.5452727193244886,2.8084791811915366,2.733277334943808,2.770878258067672,2.770878258067672,2.733277334943808,2.8460801043154005,2.695676411819944,2.733277334943808,2.8836810274392644,2.770878258067672,2.733277334943808,2.8084791811915366,2.733277334943808,2.695676411819944,2.770878258067672,2.6580754886960802,2.733277334943808,2.770878258067672,2.770878258067672,2.733277334943808,2.8460801043154005,2.8084791811915366,2.9212819505631282,2.695676411819944,2.8084791811915366,3.0340847199347207,2.770878258067672,2.5452727193244886,3.4852957974210885,2.5452727193244886,2.695676411819944,3.259690258677904,2.9212819505631282,2.8084791811915366,3.1092865661824485,2.8836810274392644,2.9212819505631282,2.996483796810856,2.9212819505631282,2.733277334943808,2.8084791811915366,3.0340847199347207,2.8460801043154005,3.1468874893063123,3.4476948742972247,2.695676411819944,4.387717952393827,3.4852957974210885,3.748502259288137,3.748502259288137,3.5228967205449537,3.5980985667926815,3.5604976436688176,3.372493028049497,3.334892104925633,3.297291181801769,3.372493028049497,3.22208933555404,3.259690258677904,3.184488412430176,2.996483796810856,3.0716856430585846,2.958882873686992,2.958882873686992,3.1092865661824485,3.0716856430585846,3.0716856430585846,2.9212819505631282,2.958882873686992,2.996483796810856,2.9212819505631282,2.8084791811915366,2.8460801043154005,2.8084791811915366,2.8836810274392644,2.733277334943808,2.8460801043154005,2.958882873686992,2.6204745655722164,2.5828736424483525,2.770878258067672,2.770878258067672,2.695676411819944,2.8460801043154005,2.8836810274392644,2.6580754886960802,2.6580754886960802,2.8084791811915366,2.6204745655722164,2.6580754886960802,2.695676411819944,2.733277334943808,2.770878258067672,2.695676411819944,2.695676411819944,2.6580754886960802,2.695676411819944,2.6204745655722164,2.958882873686992,2.6204745655722164,2.695676411819944,2.695676411819944,2.733277334943808,2.5828736424483525,2.770878258067672,2.6580754886960802,2.6204745655722164,2.5828736424483525,2.5828736424483525,2.5828736424483525,2.5076717962006234,2.5828736424483525,2.394869026829032,2.695676411819944,2.5452727193244886,2.6204745655722164,2.4700708730767595,2.5828736424483525,2.4700708730767595,2.8084791811915366,2.6204745655722164,2.5452727193244886,2.6580754886960802,2.733277334943808,2.5828736424483525,2.695676411819944,2.733277334943808,2.695676411819944,2.8460801043154005,2.6580754886960802,2.770878258067672,2.8084791811915366,2.695676411819944,2.770878258067672,2.770878258067672,2.770878258067672,2.770878258067672,2.770878258067672,2.8460801043154005,2.8084791811915366,2.770878258067672,2.958882873686992,2.958882873686992,2.8836810274392644,2.8460801043154005,2.958882873686992,2.996483796810856,2.8084791811915366,2.770878258067672,2.8460801043154005,2.733277334943808,2.770878258067672,2.8836810274392644,2.8460801043154005,2.770878258067672,2.9212819505631282,2.958882873686992,2.8836810274392644,2.8460801043154005,2.8460801043154005,2.996483796810856,2.8084791811915366,2.8460801043154005,2.8460801043154005,2.996483796810856,2.8460801043154005,2.770878258067672,2.996483796810856,2.8836810274392644,2.8460801043154005,2.8084791811915366,2.8084791811915366,2.8084791811915366,2.9212819505631282,2.9212819505631282,2.9212819505631282,2.770878258067672,2.996483796810856,2.9212819505631282,2.733277334943808,2.8836810274392644,2.958882873686992,2.958882873686992,2.996483796810856,2.6580754886960802,2.996483796810856,3.1092865661824485,2.1692634880858472,3.1092865661824485,3.184488412430176,2.5828736424483525,2.958882873686992,2.958882873686992,2.6580754886960802,2.770878258067672,2.695676411819944,2.8084791811915366,2.8460801043154005,2.8836810274392644,2.958882873686992,2.8836810274392644,2.9212819505631282,2.770878258067672,2.996483796810856,2.8084791811915366,2.9212819505631282,3.0716856430585846,2.958882873686992,3.0716856430585846,2.958882873686992,2.958882873686992,2.733277334943808,2.4700708730767595,2.357268103705168,2.1692634880858472,1.9060570262187992,2.018859795590391,2.1692634880858472,2.0940616418381195,2.244465334333575,2.357268103705168,2.394869026829032,2.394869026829032,2.4324699499528957,2.5828736424483525,2.319667180581304,2.244465334333575,2.5076717962006234,2.5076717962006234,2.4700708730767595,2.4700708730767595,2.6580754886960802,2.5076717962006234,2.695676411819944,2.6580754886960802,2.770878258067672,2.770878258067672,2.695676411819944,2.770878258067672,2.695676411819944,2.6580754886960802,2.5452727193244886,2.695676411819944,2.6204745655722164,2.8460801043154005,2.6204745655722164,2.733277334943808,2.695676411819944,2.733277334943808,2.9212819505631282,2.8460801043154005,2.8084791811915366,2.8084791811915366,2.733277334943808,2.8084791811915366,2.6204745655722164,2.8836810274392644,2.8084791811915366,2.8460801043154005,2.8460801043154005,2.770878258067672,2.8460801043154005,2.733277334943808,2.770878258067672,2.770878258067672,2.770878258067672,2.6580754886960802,2.958882873686992,2.695676411819944,2.770878258067672,2.733277334943808,2.8084791811915366,2.6580754886960802,2.770878258067672,2.770878258067672,2.8084791811915366,2.8460801043154005,2.8836810274392644,2.8460801043154005,2.8460801043154005,2.8836810274392644,2.8084791811915366,2.958882873686992,2.958882873686992,2.8836810274392644,2.8836810274392644,2.8836810274392644,2.8836810274392644,2.8084791811915366,2.8460801043154005,2.8084791811915366,2.9212819505631282,2.958882873686992,2.8460801043154005,2.8460801043154005,2.8460801043154005,2.9212819505631282,2.958882873686992,2.8460801043154005,2.8084791811915366,2.8084791811915366,2.8084791811915366,2.8084791811915366,2.8836810274392644,2.8084791811915366,2.8084791811915366,2.8836810274392644,2.8460801043154005,2.770878258067672,2.958882873686992,3.0340847199347207,3.0340847199347207,2.8836810274392644,2.8836810274392644,2.958882873686992,2.958882873686992,2.8836810274392644,2.9212819505631282,2.8460801043154005,3.0716856430585846,2.996483796810856,3.0340847199347207,2.8460801043154005,3.1092865661824485,2.8836810274392644,2.9212819505631282,3.0340847199347207],
            "time":[0,0.01,0.02,0.03,0.04,0.05,0.06,0.07,0.08,0.09,0.1,0.11,0.12,0.13,0.14,0.15,0.16,0.17,0.18,0.19,0.2,0.21,0.22,0.23,0.24,0.25,0.26,0.27,0.28,0.29,0.3,0.31,0.32,0.33,0.34,0.35,0.36,0.37,0.38,0.39,0.4,0.41,0.42,0.43,0.44,0.45,0.46,0.47,0.48,0.49,0.5,0.51,0.52,0.53,0.54,0.55,0.56,0.57,0.58,0.59,0.6,0.61,0.62,0.63,0.64,0.65,0.66,0.67,0.68,0.69,0.7,0.71,0.72,0.73,0.74,0.75,0.76,0.77,0.78,0.79,0.8,0.81,0.82,0.83,0.84,0.85,0.86,0.87,0.88,0.89,0.9,0.91,0.92,0.93,0.94,0.95,0.96,0.97,0.98,0.99,1,1.01,1.02,1.03,1.04,1.05,1.06,1.07,1.08,1.09,1.1,1.11,1.12,1.13,1.14,1.15,1.16,1.17,1.18,1.19,1.2,1.21,1.22,1.23,1.24,1.25,1.26,1.27,1.28,1.29,1.3,1.31,1.32,1.33,1.34,1.35,1.36,1.37,1.38,1.39,1.4,1.41,1.42,1.43,1.44,1.45,1.46,1.47,1.48,1.49,1.5,1.51,1.52,1.53,1.54,1.55,1.56,1.57,1.58,1.59,1.6,1.61,1.62,1.63,1.64,1.65,1.66,1.67,1.68,1.69,1.7,1.71,1.72,1.73,1.74,1.75,1.76,1.77,1.78,1.79,1.8,1.81,1.82,1.83,1.84,1.85,1.86,1.87,1.88,1.89,1.9,1.91,1.92,1.93,1.94,1.95,1.96,1.97,1.98,1.99,2,2.01,2.02,2.03,2.04,2.05,2.06,2.07,2.08,2.09,2.1,2.11,2.12,2.13,2.14,2.15,2.16,2.17,2.18,2.19,2.2,2.21,2.22,2.23,2.24,2.25,2.26,2.27,2.28,2.29,2.3,2.31,2.32,2.33,2.34,2.35,2.36,2.37,2.38,2.39,2.4,2.41,2.42,2.43,2.44,2.45,2.46,2.47,2.48,2.49,2.5,2.51,2.52,2.53,2.54,2.55,2.56,2.57,2.58,2.59,2.6,2.61,2.62,2.63,2.64,2.65,2.66,2.67,2.68,2.69,2.7,2.71,2.72,2.73,2.74,2.75,2.76,2.77,2.78,2.79,2.8,2.81,2.82,2.83,2.84,2.85,2.86,2.87,2.88,2.89,2.9,2.91,2.92,2.93,2.94,2.95,2.96,2.97,2.98,2.99,3,3.01,3.02,3.03,3.04,3.05,3.06,3.07,3.08,3.09,3.1,3.11,3.12,3.13,3.14,3.15,3.16,3.17,3.18,3.19,3.2,3.21,3.22,3.23,3.24,3.25,3.26,3.27,3.28,3.29,3.3,3.31,3.32,3.33,3.34,3.35,3.36,3.37,3.38,3.39,3.4,3.41,3.42,3.43,3.44,3.45,3.46,3.47,3.48,3.49,3.5,3.51,3.52,3.53,3.54,3.55,3.56,3.57,3.58,3.59,3.6,3.61,3.62,3.63,3.64,3.65,3.66,3.67,3.68,3.69,3.7,3.71,3.72,3.73,3.74,3.75,3.76,3.77,3.78,3.79,3.8,3.81,3.82,3.83,3.84,3.85,3.86,3.87,3.88,3.89,3.9,3.91,3.92,3.93,3.94,3.95,3.96,3.97,3.98,3.99,4,4.01,4.02,4.03,4.04,4.05,4.06,4.07,4.08,4.09,4.1,4.11,4.12,4.13,4.14,4.15,4.16,4.17,4.18,4.19,4.2,4.21,4.22,4.23,4.24,4.25,4.26,4.27,4.28,4.29,4.3,4.31,4.32,4.33,4.34,4.35,4.36,4.37,4.38,4.39,4.4,4.41,4.42,4.43,4.44,4.45,4.46,4.47,4.48,4.49,4.5,4.51,4.52,4.53,4.54,4.55,4.56,4.57,4.58,4.59,4.6,4.61,4.62,4.63,4.64,4.65,4.66,4.67,4.68,4.69,4.7,4.71,4.72,4.73,4.74,4.75,4.76,4.77,4.78,4.79,4.8,4.81,4.82,4.83,4.84,4.85,4.86,4.87,4.88,4.89,4.9,4.91,4.92,4.93,4.94,4.95,4.96,4.97,4.98,4.99,5,5.01,5.02,5.03,5.04,5.05,5.06,5.07,5.08,5.09,5.1,5.11,5.12,5.13,5.14,5.15,5.16,5.17,5.18,5.19,5.2,5.21,5.22,5.23,5.24,5.25,5.26,5.27,5.28,5.29,5.3,5.31,5.32,5.33,5.34,5.35,5.36,5.37,5.38,5.39,5.4,5.41,5.42,5.43,5.44,5.45,5.46,5.47,5.48,5.49,5.5,5.51,5.52,5.53,5.54,5.55,5.56,5.57,5.58,5.59,5.6,5.61,5.62,5.63,5.64,5.65,5.66,5.67,5.68,5.69,5.7,5.71,5.72,5.73,5.74,5.75,5.76,5.77,5.78,5.79,5.8,5.81,5.82,5.83,5.84,5.85,5.86,5.87,5.88,5.89,5.9,5.91,5.92,5.93,5.94,5.95,5.96,5.97,5.98,5.99]
        }
    }
    
    # Plot signals
    fig, ax = plot_signals(signals, title="Sample Signal Plots")
    plt.show()
